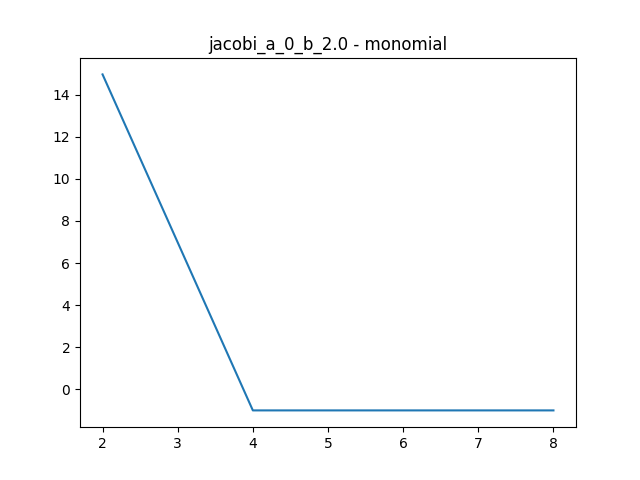

The data file committed next to this chart (first rows):
degree, con_num
2, 14.96
4, -1
6, -1
8, -1
